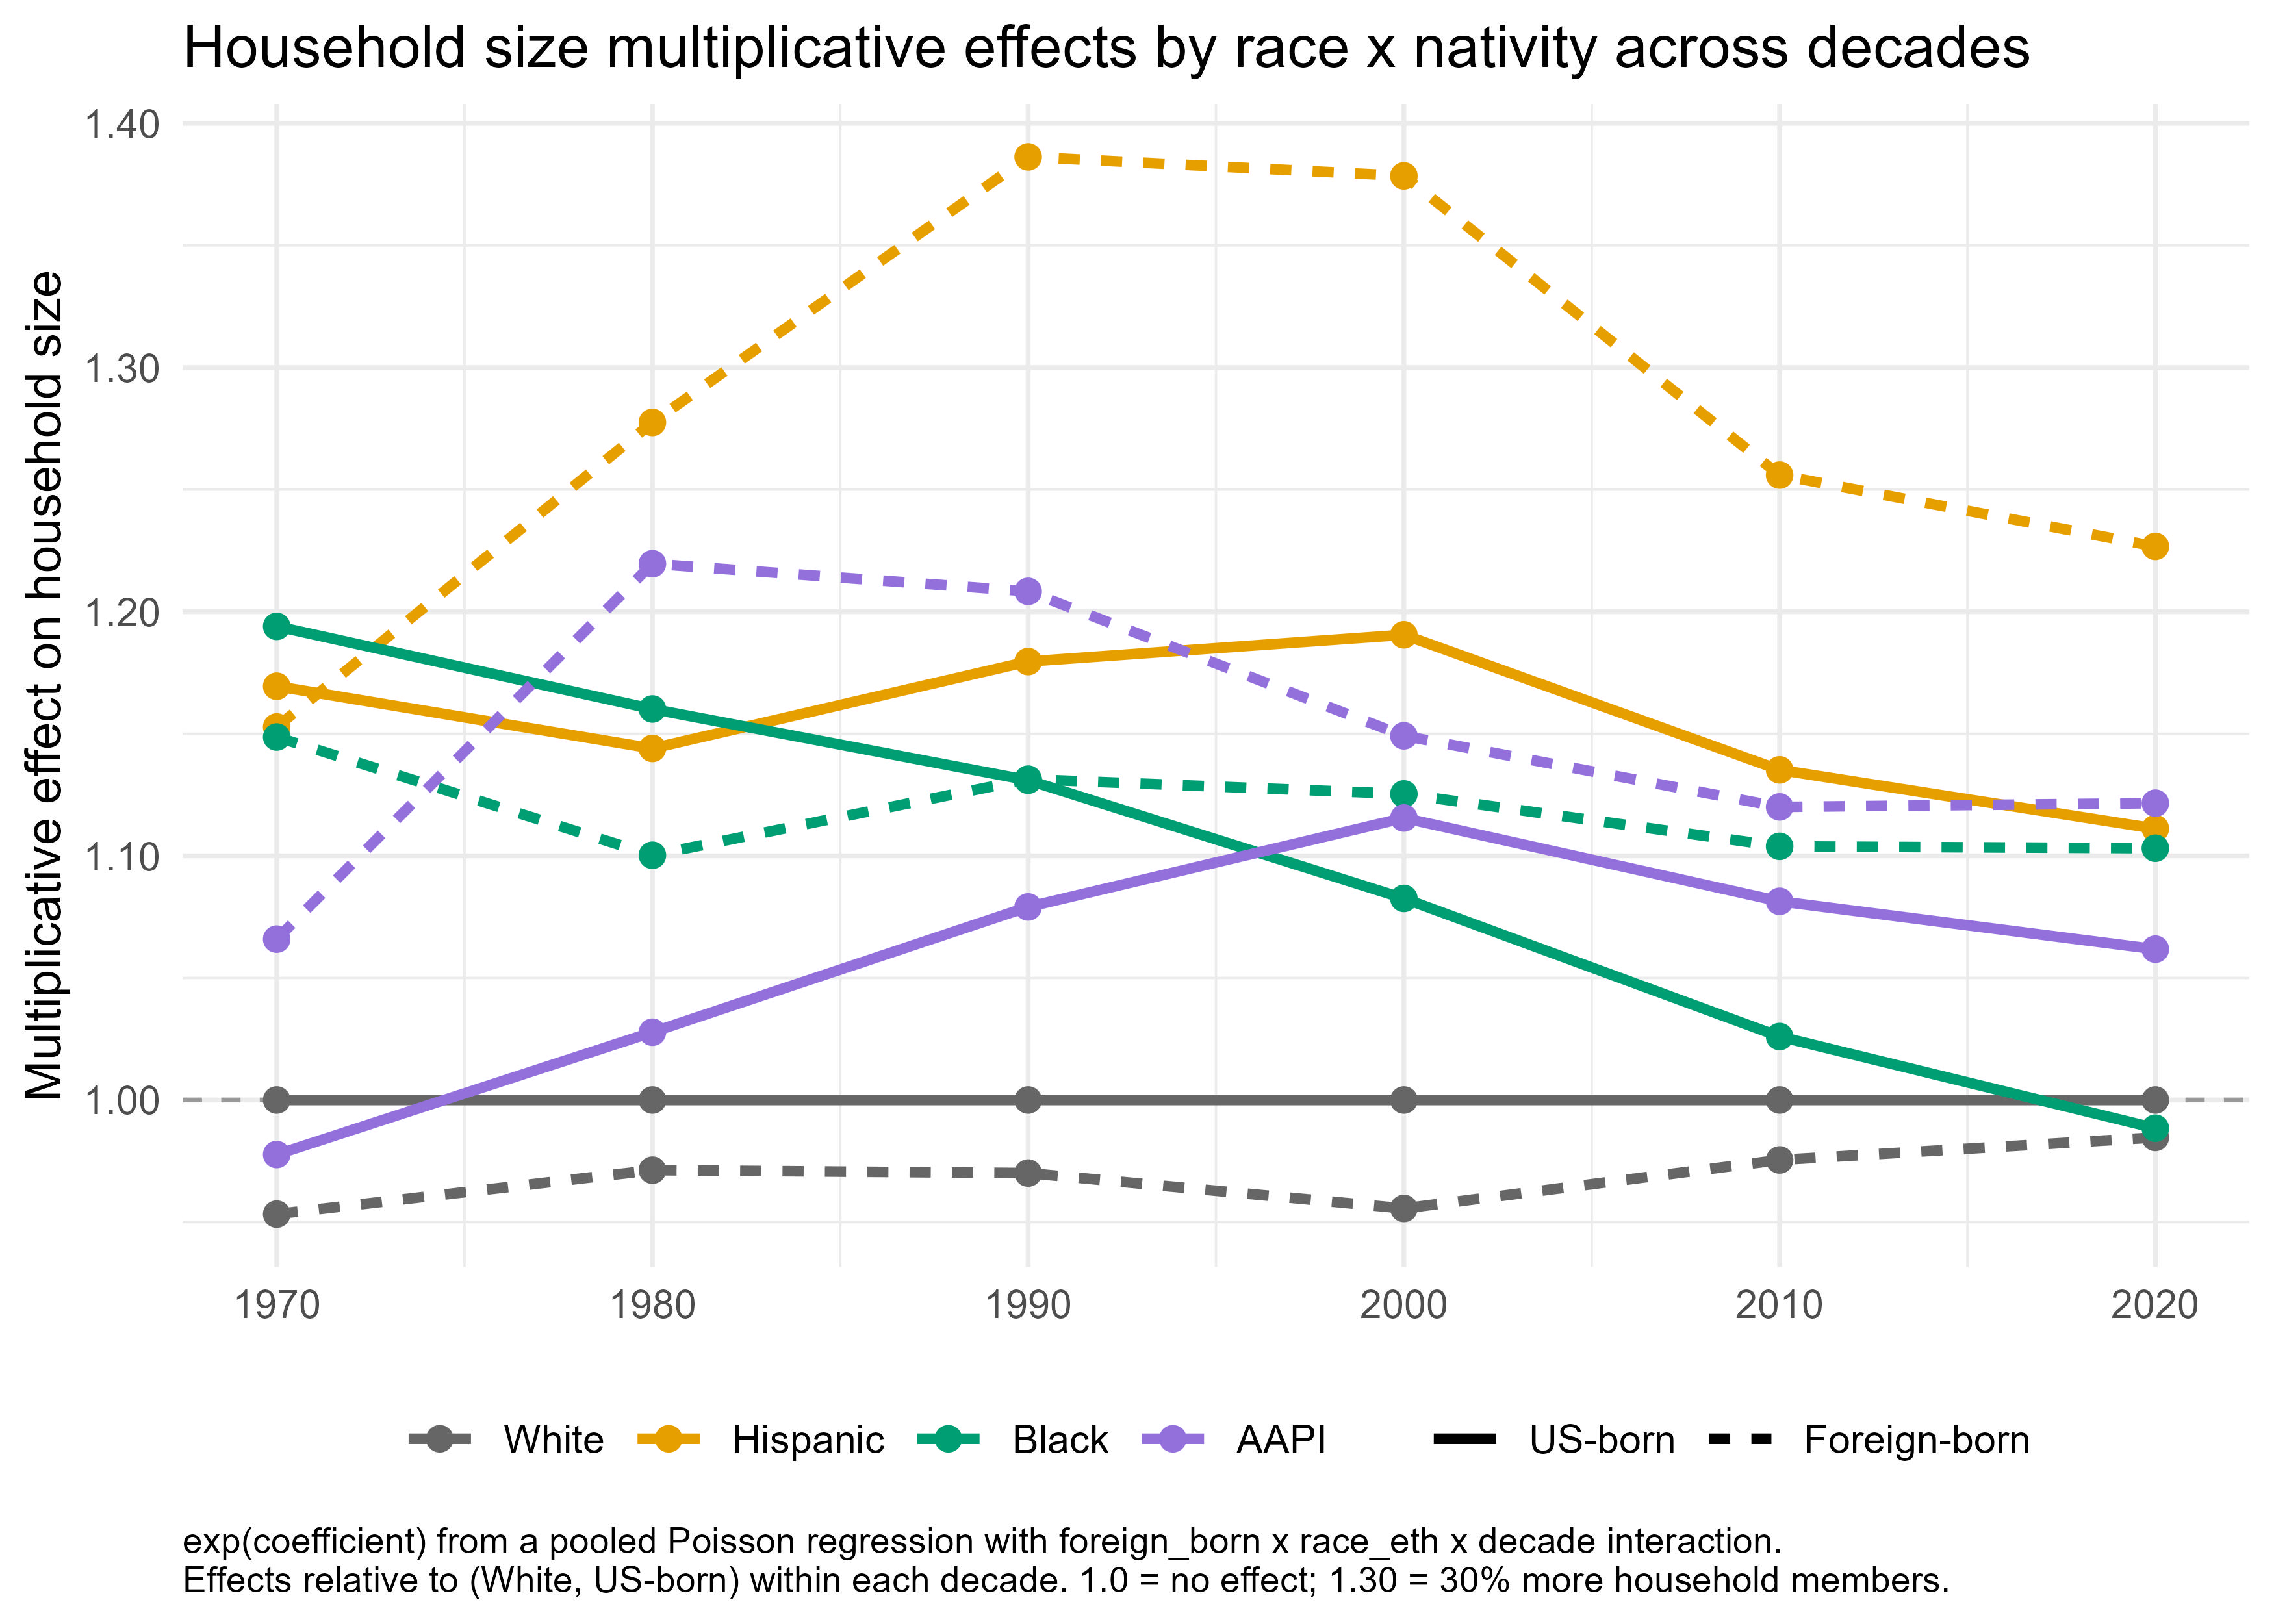

The data file committed next to this chart (first rows):
race, fb, decade, fb_main, race_main, fb_race, fb_decade, race_decade, fb_race_decade, estimate, mult_effect, nativity, group
White, 0, 1970, 0, 0, 0, 0, 0, 0, 0, 1, US-born, White / US-born
White, 0, 1980, 0, 0, 0, 0, 0, 0, 0, 1, US-born, White / US-born
White, 0, 1990, 0, 0, 0, 0, 0, 0, 0, 1, US-born, White / US-born
White, 0, 2000, 0, 0, 0, 0, 0, 0, 0, 1, US-born, White / US-born
White, 0, 2010, 0, 0, 0, 0, 0, 0, 0, 1, US-born, White / US-born
White, 0, 2020, 0, 0, 0, 0, 0, 0, 0, 1, US-born, White / US-born
White, 1, 1970, -0.04787, 0, 0, 0, 0, 0, -0.04787, 0.9533, Foreign-born, White / Foreign-born
White, 1, 1980, -0.04787, 0, 0, 0.01871, 0, 0, -0.02917, 0.9713, Foreign-born, White / Foreign-born
White, 1, 1990, -0.04787, 0, 0, 0.01749, 0, 0, -0.03039, 0.9701, Foreign-born, White / Foreign-born
White, 1, 2000, -0.04787, 0, 0, 0.002448, 0, 0, -0.04543, 0.9556, Foreign-born, White / Foreign-born
White, 1, 2010, -0.04787, 0, 0, 0.02301, 0, 0, -0.02487, 0.9754, Foreign-born, White / Foreign-born
White, 1, 2020, -0.04787, 0, 0, 0.03242, 0, 0, -0.01545, 0.9847, Foreign-born, White / Foreign-born
Hispanic, 0, 1970, 0, 0.1566, 0, 0, 0, 0, 0.1566, 1.169, US-born, Hispanic / US-born
Hispanic, 0, 1980, 0, 0.1566, 0, 0, -0.02203, 0, 0.1345, 1.144, US-born, Hispanic / US-born
Hispanic, 0, 1990, 0, 0.1566, 0, 0, 0.008611, 0, 0.1652, 1.18, US-born, Hispanic / US-born
Hispanic, 0, 2000, 0, 0.1566, 0, 0, 0.01785, 0, 0.1744, 1.191, US-born, Hispanic / US-born
Hispanic, 0, 2010, 0, 0.1566, 0, 0, -0.02974, 0, 0.1268, 1.135, US-born, Hispanic / US-born
Hispanic, 0, 2020, 0, 0.1566, 0, 0, -0.05115, 0, 0.1054, 1.111, US-born, Hispanic / US-born
Hispanic, 1, 1970, -0.04787, 0.1566, 0.0335, 0, 0, 0, 0.1422, 1.153, Foreign-born, Hispanic / Foreign-born
Hispanic, 1, 1980, -0.04787, 0.1566, 0.0335, 0.01871, -0.02203, 0.1061, 0.2449, 1.278, Foreign-born, Hispanic / Foreign-born
Hispanic, 1, 1990, -0.04787, 0.1566, 0.0335, 0.01749, 0.008611, 0.1584, 0.3266, 1.386, Foreign-born, Hispanic / Foreign-born
Hispanic, 1, 2000, -0.04787, 0.1566, 0.0335, 0.002448, 0.01785, 0.1585, 0.321, 1.379, Foreign-born, Hispanic / Foreign-born
Hispanic, 1, 2010, -0.04787, 0.1566, 0.0335, 0.02301, -0.02974, 0.09245, 0.2279, 1.256, Foreign-born, Hispanic / Foreign-born
Hispanic, 1, 2020, -0.04787, 0.1566, 0.0335, 0.03242, -0.05115, 0.08091, 0.2044, 1.227, Foreign-born, Hispanic / Foreign-born
Black, 0, 1970, 0, 0.1773, 0, 0, 0, 0, 0.1773, 1.194, US-born, Black / US-born
Black, 0, 1980, 0, 0.1773, 0, 0, -0.02876, 0, 0.1486, 1.16, US-born, Black / US-born
Black, 0, 1990, 0, 0.1773, 0, 0, -0.05423, 0, 0.1231, 1.131, US-born, Black / US-born
Black, 0, 2000, 0, 0.1773, 0, 0, -0.09798, 0, 0.07933, 1.083, US-born, Black / US-born
Black, 0, 2010, 0, 0.1773, 0, 0, -0.1517, 0, 0.02566, 1.026, US-born, Black / US-born
Black, 0, 2020, 0, 0.1773, 0, 0, -0.1889, 0, -0.01162, 0.9884, US-born, Black / US-born
Black, 1, 1970, -0.04787, 0.1773, 0.009175, 0, 0, 0, 0.1386, 1.149, Foreign-born, Black / Foreign-born
Black, 1, 1980, -0.04787, 0.1773, 0.009175, 0.01871, -0.02876, -0.03302, 0.09554, 1.1, Foreign-born, Black / Foreign-born
Black, 1, 1990, -0.04787, 0.1773, 0.009175, 0.01749, -0.05423, 0.0216, 0.1235, 1.131, Foreign-born, Black / Foreign-born
Black, 1, 2000, -0.04787, 0.1773, 0.009175, 0.002448, -0.09798, 0.07502, 0.1181, 1.125, Foreign-born, Black / Foreign-born
Black, 1, 2010, -0.04787, 0.1773, 0.009175, 0.02301, -0.1517, 0.08887, 0.09884, 1.104, Foreign-born, Black / Foreign-born
Black, 1, 2020, -0.04787, 0.1773, 0.009175, 0.03242, -0.1889, 0.116, 0.09814, 1.103, Foreign-born, Black / Foreign-born
AAPI, 0, 1970, 0, -0.02259, 0, 0, 0, 0, -0.02259, 0.9777, US-born, AAPI / US-born
AAPI, 0, 1980, 0, -0.02259, 0, 0, 0.04999, 0, 0.02739, 1.028, US-born, AAPI / US-born
AAPI, 0, 1990, 0, -0.02259, 0, 0, 0.0987, 0, 0.0761, 1.079, US-born, AAPI / US-born
AAPI, 0, 2000, 0, -0.02259, 0, 0, 0.1319, 0, 0.1093, 1.116, US-born, AAPI / US-born
AAPI, 0, 2010, 0, -0.02259, 0, 0, 0.1008, 0, 0.07823, 1.081, US-born, AAPI / US-born
AAPI, 0, 2020, 0, -0.02259, 0, 0, 0.08254, 0, 0.05995, 1.062, US-born, AAPI / US-born
AAPI, 1, 1970, -0.04787, -0.02259, 0.1343, 0, 0, 0, 0.06381, 1.066, Foreign-born, AAPI / Foreign-born
AAPI, 1, 1980, -0.04787, -0.02259, 0.1343, 0.01871, 0.04999, 0.06606, 0.1986, 1.22, Foreign-born, AAPI / Foreign-born
AAPI, 1, 1990, -0.04787, -0.02259, 0.1343, 0.01749, 0.0987, 0.009251, 0.1892, 1.208, Foreign-born, AAPI / Foreign-born
AAPI, 1, 2000, -0.04787, -0.02259, 0.1343, 0.002448, 0.1319, -0.05912, 0.139, 1.149, Foreign-born, AAPI / Foreign-born
AAPI, 1, 2010, -0.04787, -0.02259, 0.1343, 0.02301, 0.1008, -0.07429, 0.1134, 1.12, Foreign-born, AAPI / Foreign-born
AAPI, 1, 2020, -0.04787, -0.02259, 0.1343, 0.03242, 0.08254, -0.06404, 0.1147, 1.122, Foreign-born, AAPI / Foreign-born
